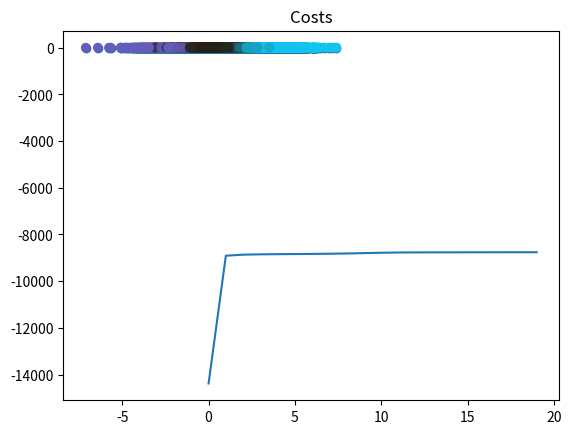

Recreate this plot in Python.
import numpy as np
import matplotlib.pyplot as plt

from scipy.stats import multivariate_normal

def gmm(X, K, max_iter=20):
    N, D = X.shape
    M = np.zeros((K, D)) # means
    R = np.zeros((N, K)) # responsibilities
    C = np.zeros((K, D, D)) # covariance
    pi = np.ones(K) / K

    for k in range(K):
        M[k] = X[np.random.choice(N)]
        C[k] = np.diag(np.ones(D))

    costs = np.zeros(max_iter)
    weighted_pdfs = np.zeros((N, K))
    for i in range(max_iter):
        # step 1: determine assignments / resposibilities
        for k in range(K):
            weighted_pdfs[:,k] = pi[k]*multivariate_normal.pdf(X, M[k], C[k])
        R = weighted_pdfs / weighted_pdfs.sum(axis=1, keepdims=True)

        # step 2: recalculate params
        for k in range(K):
            Nk = R[:,k].sum()
            pi[k] = Nk / N
            M[k] = R[:,k].dot(X) / Nk

            ## faster
            delta = X - M[k] # N x D
            Rdelta = np.expand_dims(R[:,k], -1) * delta # multiplies R[:,k] by each col. of delta - N x D
            C[k] = Rdelta.T.dot(delta) / Nk + np.eye(D)*1e-2 # D x D

        costs[i] = np.log(weighted_pdfs.sum(axis=1)).sum()
        if i > 0:
            if np.abs(costs[i] - costs[i-1]) < 0.1:
                break

    plt.plot(costs)
    plt.title("Costs")
    plt.show()

    random_colors = np.random.random((K, 3))
    colors = R.dot(random_colors)
    plt.scatter(X[:,0], X[:,1], c=colors)
    plt.show()

def main():
    D = 2 # so we can visualize it more easily
    s = 4 # separation so we can control how far apart the means are
    mu1 = np.array([0, 0])
    mu2 = np.array([s, s])
    mu3 = np.array([0, s])

    N = 2000 # number of samples
    X = np.zeros((N, D))
    X[:1200, :] = np.random.randn(1200, D)*2 + mu1
    X[1200:1800, :] = np.random.randn(600, D) + mu2
    X[1800:, :] = np.random.randn(200, D)*0.5 + mu3

    plt.scatter(X[:,0], X[:,1])
    plt.show()

    K = 3
    gmm(X, K)



if __name__ == "__main__":
    main()